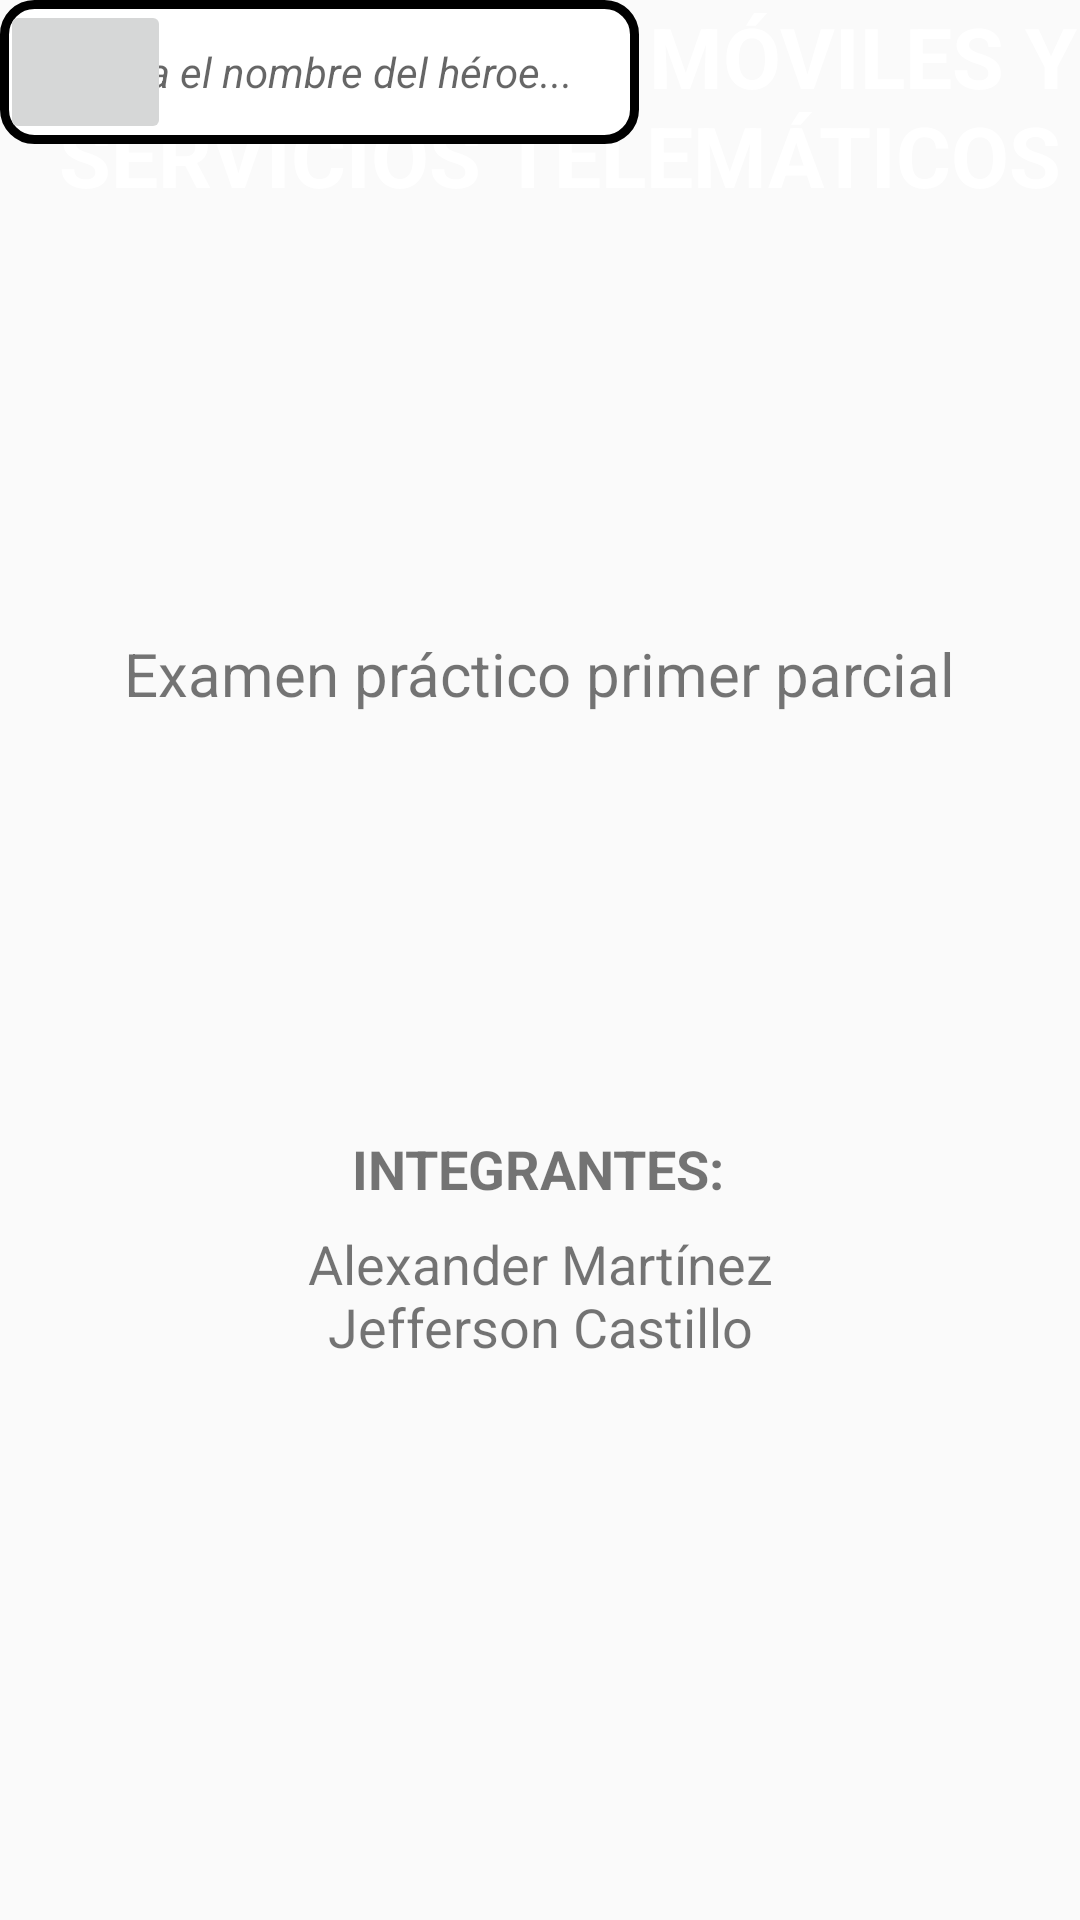

Produce the Android XML layout that renders to this screen, including the resource entries it uses.
<!-- AndroidManifest.xml: application theme Theme.MarvelSuperHeroes -->
<!-- res/layout/activity_main.xml -->
<?xml version="1.0" encoding="utf-8"?>
<android.support.constraint.ConstraintLayout xmlns:android="http://schemas.android.com/apk/res/android"
    xmlns:app="http://schemas.android.com/apk/res-auto"
    xmlns:tools="http://schemas.android.com/tools"
    android:id="@+id/pantallaPrincipal"
    android:layout_width="match_parent"
    android:layout_height="match_parent"
    android:background="@drawable/fondo_marvel_background"
    tools:context=".MainActivity"
    tools:ignore="ExtraText">


    <TextView
        android:id="@+id/textView3"
        android:layout_width="373dp"
        android:layout_height="87dp"
        android:gravity="center_horizontal"
        android:text="Aplicaciones móviles y servicios telemáticos"
        android:textAllCaps="true"
        android:textColor="@color/white"
        android:textSize="28dp"
        android:textStyle="bold"
        android:typeface="normal"
        tools:ignore="MissingConstraints"
        tools:layout_editor_absoluteX="16dp"
        tools:layout_editor_absoluteY="114dp" />

    <TextView
        android:layout_width="298dp"
        android:layout_height="41dp"
        android:gravity="center_horizontal"
        android:text="Examen práctico primer parcial"
        android:textAlignment="center"
        android:textSize="20sp"
        app:layout_constraintBottom_toBottomOf="parent"
        app:layout_constraintHorizontal_bias="0.495"
        app:layout_constraintLeft_toLeftOf="parent"
        app:layout_constraintRight_toRightOf="parent"
        app:layout_constraintTop_toTopOf="parent"
        app:layout_constraintVertical_bias="0.352" />

    <TextView
        android:id="@+id/textView"
        android:layout_width="180dp"
        android:layout_height="40dp"
        android:gravity="center_horizontal"
        android:text="Integrantes:"
        android:textAllCaps="true"
        android:textSize="18sp"
        android:textStyle="bold"
        app:layout_constraintBottom_toBottomOf="parent"
        app:layout_constraintHorizontal_bias="0.497"
        app:layout_constraintLeft_toLeftOf="parent"
        app:layout_constraintRight_toRightOf="parent"
        app:layout_constraintTop_toTopOf="parent"
        app:layout_constraintVertical_bias="0.629" />

    <TextView
        android:id="@+id/textView4"
        android:layout_width="225dp"
        android:layout_height="75dp"
        android:gravity="center_horizontal"
        android:text="Alexander Martínez Jefferson Castillo"
        android:textSize="18sp"
        app:layout_constraintBottom_toBottomOf="parent"
        app:layout_constraintLeft_toLeftOf="parent"
        app:layout_constraintRight_toRightOf="parent"
        app:layout_constraintTop_toTopOf="parent"
        app:layout_constraintVertical_bias="0.724" />



    <EditText
        android:id="@+id/tx_Heroe"
        android:layout_width="213dp"
        android:layout_height="48dp"
        android:ems="10"
        android:inputType="textPersonName"
        android:paddingStart="12dp"
        android:paddingLeft="12dp"
        android:hint="Escriba el nombre del héroe..."
        android:background="@drawable/estilo_borde_redondeado_edittext"
        android:textColor="#6E6E6E"
        android:textSize="14sp"
        android:textStyle="italic"
        tools:ignore="MissingConstraints"
        tools:layout_editor_absoluteX="69dp"
        tools:layout_editor_absoluteY="582dp" />

    <ImageButton
        android:id="@+id/btn_Buscar"
        android:layout_width="57dp"
        android:layout_height="48dp"

        android:scaleType="fitCenter"
        android:onClick="irVentanaResultados"
        app:srcCompat="@drawable/lupaheroes"
        tools:ignore="MissingConstraints,OnClick,SpeakableTextPresentCheck"
        tools:layout_editor_absoluteX="282dp"
        tools:layout_editor_absoluteY="582dp" />


    

    

</android.support.constraint.ConstraintLayout>
<!-- resources referenced by this layout -->
<resources>
  <!-- drawable estilo_borde_redondeado_edittext (drawable) -->
  <?xml version="1.0" encoding="utf-8"?>
  <shape xmlns:android="http://schemas.android.com/apk/res/android" android:shape="rectangle">
      <solid android:color="#ffffff"
          />
  
      <stroke android:width="3dp"
          android:color="#ff000000"
          />
  
      <padding android:left="1dp"
          android:top="1dp"
          android:right="1dp"
          android:bottom="1dp"
          />
  
      <corners android:radius="30px"/>
  </shape>
  <style name="Theme.MarvelSuperHeroes" parent="Theme.AppCompat.Light.DarkActionBar">
          
          <item name="colorPrimary">@color/purple_500</item>
          <item name="colorPrimaryDark">@color/purple_700</item>
          <item name="colorAccent">@color/teal_200</item>
          
      </style>
  <!-- not gathered from this repository: default colours our renderer supplied (Android Studio template values) -->
  <color name="purple_500">#FF6200EE</color>
  <color name="purple_700">#FF3700B3</color>
  <color name="teal_200">#FF03DAC5</color>
  <color name="white">#FFFFFFFF</color>
</resources>
